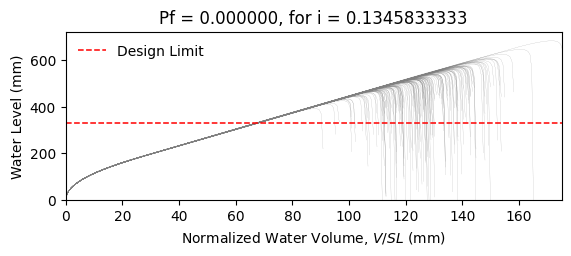

Values plotted in this chart, from the file beside it:
W14X22, L = 360.0 in, slope = 0.020833333333333332 in/in, dead load = 6.944444444444444e-05 kip/in…
zwlim AISC Appendix 2, zwlim DAMP, zwlim Proposed for ASCE 7, zwlim Neglect Ponding, dhnom Denver, dhnom New York, dhnom New Orleans, dh Denver, dh New York, dh New Orleans, dmax
15.16, 15.45, 13.32, 15.16, 4.436, 4.436, 4.436, 2.036, 2.036, 2.036, 22.05, Safe, 
15.16, 15.45, 13.32, 15.16, 4.436, 4.436, 4.436, 2.036, 2.036, 2.036, 19.26, Safe, 
15.16, 15.45, 13.32, 15.16, 4.436, 4.436, 4.436, 2.036, 2.036, 2.036, 18.53, Safe, 
15.16, 15.45, 13.32, 15.16, 4.436, 4.436, 4.436, 2.036, 2.036, 2.036, 21.77, Safe, 
15.16, 15.45, 13.32, 15.16, 4.436, 4.436, 4.436, 2.036, 2.036, 2.036, 18.28, Safe, 
15.16, 15.45, 13.32, 15.16, 4.436, 4.436, 4.436, 2.036, 2.036, 2.036, 26.93, Safe, 
15.16, 15.45, 13.32, 15.16, 4.436, 4.436, 4.436, 2.036, 2.036, 2.036, 20.34, Safe, 
15.16, 15.45, 13.32, 15.16, 4.436, 4.436, 4.436, 2.036, 2.036, 2.036, 18.45, Safe, 
15.16, 15.45, 13.32, 15.16, 4.436, 4.436, 4.436, 2.036, 2.036, 2.036, 21.27, Safe, 
15.16, 15.45, 13.32, 15.16, 4.436, 4.436, 4.436, 2.036, 2.036, 2.036, 19.99, Safe, 
15.16, 15.45, 13.32, 15.16, 4.436, 4.436, 4.436, 2.036, 2.036, 2.036, 17.63, Safe, 
15.16, 15.45, 13.32, 15.16, 4.436, 4.436, 4.436, 2.036, 2.036, 2.036, 17.02, Safe, 
15.16, 15.45, 13.32, 15.16, 4.436, 4.436, 4.436, 2.036, 2.036, 2.036, 21.46, Safe, 
15.16, 15.45, 13.32, 15.16, 4.436, 4.436, 4.436, 2.036, 2.036, 2.036, 18.86, Safe, 
15.16, 15.45, 13.32, 15.16, 4.436, 4.436, 4.436, 2.036, 2.036, 2.036, 21.86, Safe, 
15.16, 15.45, 13.32, 15.16, 4.436, 4.436, 4.436, 2.036, 2.036, 2.036, 19.86, Safe, 
15.16, 15.45, 13.32, 15.16, 4.436, 4.436, 4.436, 2.036, 2.036, 2.036, 20.52, Safe, 
15.16, 15.45, 13.32, 15.16, 4.436, 4.436, 4.436, 2.036, 2.036, 2.036, 22.45, Safe, 
15.16, 15.45, 13.32, 15.16, 4.436, 4.436, 4.436, 2.036, 2.036, 2.036, 18.39, Safe, 
15.16, 15.45, 13.32, 15.16, 4.436, 4.436, 4.436, 2.036, 2.036, 2.036, 19.33, Safe, 
15.16, 15.45, 13.32, 15.16, 4.436, 4.436, 4.436, 2.036, 2.036, 2.036, 18.3, Safe, 
15.16, 15.45, 13.32, 15.16, 4.436, 4.436, 4.436, 2.036, 2.036, 2.036, 21.69, Safe, 
15.16, 15.45, 13.32, 15.16, 4.436, 4.436, 4.436, 2.036, 2.036, 2.036, 22.57, Safe, 
15.16, 15.45, 13.32, 15.16, 4.436, 4.436, 4.436, 2.036, 2.036, 2.036, 20.09, Safe, 
15.16, 15.45, 13.32, 15.16, 4.436, 4.436, 4.436, 2.036, 2.036, 2.036, 19.21, Safe, 
15.16, 15.45, 13.32, 15.16, 4.436, 4.436, 4.436, 2.036, 2.036, 2.036, 16.95, Safe, 
15.16, 15.45, 13.32, 15.16, 4.436, 4.436, 4.436, 2.036, 2.036, 2.036, 21.16, Safe, 
15.16, 15.45, 13.32, 15.16, 4.436, 4.436, 4.436, 2.036, 2.036, 2.036, 20.85, Safe, 
15.16, 15.45, 13.32, 15.16, 4.436, 4.436, 4.436, 2.036, 2.036, 2.036, 18.47, Safe, 
15.16, 15.45, 13.32, 15.16, 4.436, 4.436, 4.436, 2.036, 2.036, 2.036, 23.29, Safe, 
15.16, 15.45, 13.32, 15.16, 4.436, 4.436, 4.436, 2.036, 2.036, 2.036, 20.47, Safe, 
15.16, 15.45, 13.32, 15.16, 4.436, 4.436, 4.436, 2.036, 2.036, 2.036, 21.2, Safe, 
15.16, 15.45, 13.32, 15.16, 4.436, 4.436, 4.436, 2.036, 2.036, 2.036, 19.03, Safe, 
15.16, 15.45, 13.32, 15.16, 4.436, 4.436, 4.436, 2.036, 2.036, 2.036, 22.61, Safe, 
15.16, 15.45, 13.32, 15.16, 4.436, 4.436, 4.436, 2.036, 2.036, 2.036, 21.51, Safe, 
15.16, 15.45, 13.32, 15.16, 4.436, 4.436, 4.436, 2.036, 2.036, 2.036, 18.4, Safe, 
15.16, 15.45, 13.32, 15.16, 4.436, 4.436, 4.436, 2.036, 2.036, 2.036, 20.82, Safe, 
15.16, 15.45, 13.32, 15.16, 4.436, 4.436, 4.436, 2.036, 2.036, 2.036, 21.17, Safe, 
15.16, 15.45, 13.32, 15.16, 4.436, 4.436, 4.436, 2.036, 2.036, 2.036, 22.06, Safe, 
15.16, 15.45, 13.32, 15.16, 4.436, 4.436, 4.436, 2.036, 2.036, 2.036, 17.83, Safe, 
15.16, 15.45, 13.32, 15.16, 4.436, 4.436, 4.436, 2.036, 2.036, 2.036, 22.53, Safe, 
15.16, 15.45, 13.32, 15.16, 4.436, 4.436, 4.436, 2.036, 2.036, 2.036, 19.04, Safe, 
15.16, 15.45, 13.32, 15.16, 4.436, 4.436, 4.436, 2.036, 2.036, 2.036, 19.99, Safe, 
15.16, 15.45, 13.32, 15.16, 4.436, 4.436, 4.436, 2.036, 2.036, 2.036, 19.51, Safe, 
15.16, 15.45, 13.32, 15.16, 4.436, 4.436, 4.436, 2.036, 2.036, 2.036, 22.27, Safe, 
15.16, 15.45, 13.32, 15.16, 4.436, 4.436, 4.436, 2.036, 2.036, 2.036, 17.42, Safe, 
15.16, 15.45, 13.32, 15.16, 4.436, 4.436, 4.436, 2.036, 2.036, 2.036, 20.33, Safe, 
15.16, 15.45, 13.32, 15.16, 4.436, 4.436, 4.436, 2.036, 2.036, 2.036, 19.03, Safe, 
15.16, 15.45, 13.32, 15.16, 4.436, 4.436, 4.436, 2.036, 2.036, 2.036, 20.39, Safe, 
15.16, 15.45, 13.32, 15.16, 4.436, 4.436, 4.436, 2.036, 2.036, 2.036, 18.59, Safe, 
15.16, 15.45, 13.32, 15.16, 4.436, 4.436, 4.436, 2.036, 2.036, 2.036, 21.72, Safe, 
15.16, 15.45, 13.32, 15.16, 4.436, 4.436, 4.436, 2.036, 2.036, 2.036, 16.34, Safe, 
15.16, 15.45, 13.32, 15.16, 4.436, 4.436, 4.436, 2.036, 2.036, 2.036, 20.45, Safe, 
15.16, 15.45, 13.32, 15.16, 4.436, 4.436, 4.436, 2.036, 2.036, 2.036, 19.01, Safe, 
15.16, 15.45, 13.32, 15.16, 4.436, 4.436, 4.436, 2.036, 2.036, 2.036, 23.17, Safe, 
15.16, 15.45, 13.32, 15.16, 4.436, 4.436, 4.436, 2.036, 2.036, 2.036, 18.91, Safe, 
15.16, 15.45, 13.32, 15.16, 4.436, 4.436, 4.436, 2.036, 2.036, 2.036, 20, Safe, 
15.16, 15.45, 13.32, 15.16, 4.436, 4.436, 4.436, 2.036, 2.036, 2.036, 18.88, Safe, 
15.16, 15.45, 13.32, 15.16, 4.436, 4.436, 4.436, 2.036, 2.036, 2.036, 17.1, Safe, 
... 142 more rows
